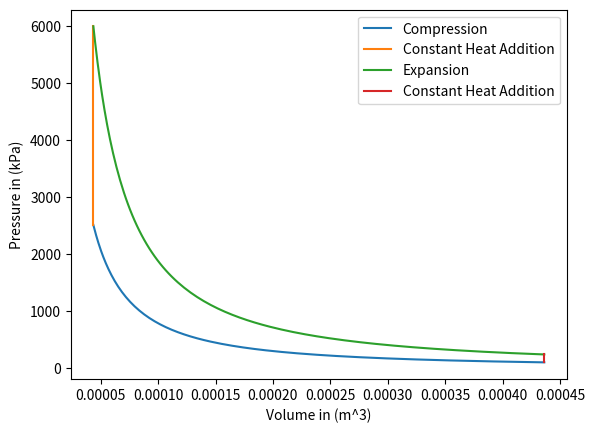

Write Python code to recreate this figure.
import math
import matplotlib.pyplot as pt
import numpy as ny
# Given Inputs
P1 = 100 # in kPa <Initial Pressure is below always below the atmospheric Pressure>
T1 = 300 # in K
T3 = 1800 # in K
r = 10 # Compression Ratio of petrol = V1/V2
y = 1.4 # Value of gamma in air
b = 0.05 # Dia of cyclender in m
s = 0.2 # Stroke of cylinder in m
Pc = [] # Defining an Null Array for Compression Pressure
Pe = [] # Defining an Null Array for Expansion Pressure
V = [] # Defining an Array for Volume <It's main use is while ploting as both x and y plots need to of same dimensions>
for t in ny.linspace(0,math.pi,180): # t here means angle Theta <We are creating an array for value for theta in for loop as for every value theta swept volume changes>
# Volume Calculation 	
	Vs = math.pi/4*b*b * (  s/2 + (s/2 * math.cos(t))  ) # Swept Volume in m^3 at different position of crank radius
	Vc = math.pi/4*b*b * (  s/2 + (s/2 * math.cos(0))  ) / (r-1) # Clearance Volume in m^3 <here swept volume should be max>
	v = Vc + Vs # Volume of different positions of theta as swept volume changes
	V1 = math.pi/4*b*b * (  s/2 + (s/2 * math.cos(0))  ) + Vc
	V2 = math.pi/4*b*b * (  s/2 + (s/2 * math.cos(math.pi))  ) + Vc 
	V3 = V2
	V4 = V1
# Pressure Calculation 	
	P2 = P1*pow(r,y)
	m = P1*V1/(0.287*300) # mass of air in kg
	P3 = m*0.287*T3/V3 # 0.287 kJ/kgK is the value of R in PV=mRT 
	P4 = P3/pow(r,y)	# (V3/V4) = (V2/V1) = (1/r)
	pc = P1*pow(V1,y)/pow(v,y) # Compression Pressure of different positions of theta as swept volume changes in Compression process
	pe = P3*pow(V3,y)/pow(v,y) # Expansion Pressure of different positions of theta as swept volume changes in Expansion process
	Pc.append(pc)
	Pe.append(pe)
	V.append(v)
# Printing Some Important Values
print('V1 =',V1,'m^3')
print('V2 =',V2,'m^3')
print('Mass =',m,'kg')
print('P1 =',P1,'kPa')
print('P2 =',P2,'kPa')
print('P3 =',P3,'kPa')
print('P4 =',P4,'kPa')
# Efficiency Calculation
E = (1-(1/pow(r,(y-1))))*100
print('Efficiency = ',E,'%')
# Plotting Values
pt.xlabel('Volume in (m^3)')
pt.ylabel('Pressure in (kPa)')
pt.plot(V,Pc, label="Compression")
pt.plot([V2,V3],[P2,P3], label="Constant Heat Addition")
pt.plot(V,Pe, label="Expansion")
pt.plot([V1,V4],[P1,P4], label="Constant Heat Addition")
pt.legend()
pt.show()